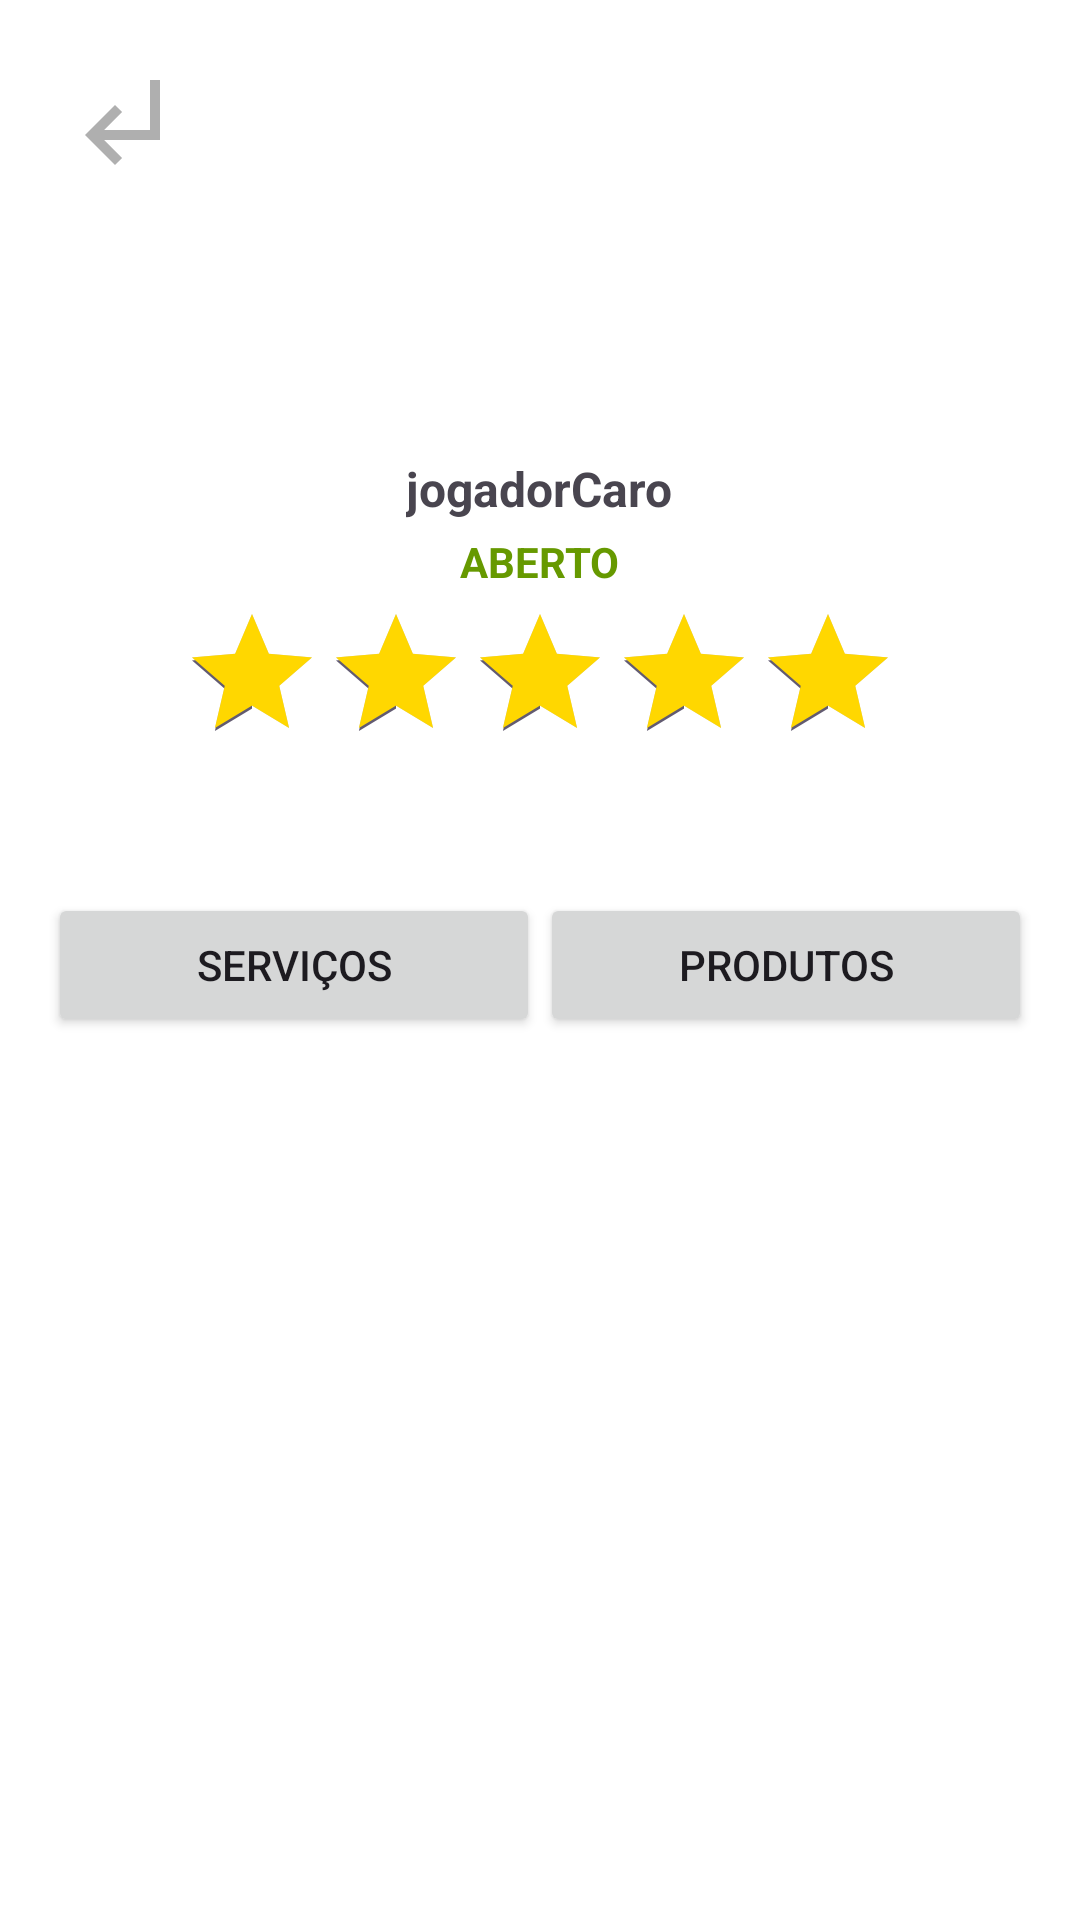

This screen was rendered from an Android layout file. Write that file and the resources it references.
<!-- AndroidManifest.xml: application theme Theme.BancoDeDados -->
<!-- res/layout/activity_salon_page.xml -->
<?xml version="1.0" encoding="utf-8"?>
<ScrollView xmlns:android="http://schemas.android.com/apk/res/android"
    android:layout_width="match_parent"
    android:layout_height="match_parent"
    android:background="@android:color/white">

    <LinearLayout
        android:layout_width="match_parent"
        android:layout_height="wrap_content"
        android:orientation="vertical"
        android:padding="16dp">

        
        <ImageButton
            android:id="@+id/back_button"
            android:layout_width="48dp"
            android:layout_height="48dp"
            android:background="?attr/selectableItemBackgroundBorderless"
            android:src="@drawable/ic_arrow_left"
            android:layout_alignParentStart="true"
            android:layout_centerVertical="true" />


        
        <LinearLayout
            android:layout_width="match_parent"
            android:layout_height="wrap_content"
            android:orientation="vertical"
            android:gravity="center">

            <ImageView
                android:id="@+id/salonImage"
                android:layout_width="80dp"
                android:layout_height="80dp"
                android:layout_gravity="center"
                android:scaleType="centerCrop"/>


            <TextView
                android:id="@+id/username"
                android:layout_width="wrap_content"
                android:layout_height="wrap_content"
                android:text="jogadorCaro"
                android:textStyle="bold"
                android:textSize="16sp"
                android:layout_marginTop="8dp" />

            <TextView
                android:id="@+id/status"
                android:layout_width="wrap_content"
                android:layout_height="wrap_content"
                android:text="ABERTO"
                android:textColor="@android:color/holo_green_dark"
                android:textStyle="bold"
                android:layout_marginTop="4dp" />

            <RatingBar
                android:id="@+id/ratingBar"
                android:layout_width="wrap_content"
                android:layout_height="wrap_content"
                android:rating="5"
                android:stepSize="0.5"
                android:isIndicator="true"
                android:progressTint="#FFD700"
                android:numStars="5"
                android:layout_marginTop="4dp" />

            <LinearLayout
                android:layout_width="match_parent"
                android:layout_height="wrap_content"
                android:orientation="horizontal"
                android:layout_marginTop="16dp"
                android:gravity="center">

            </LinearLayout>

            <LinearLayout
                android:layout_width="match_parent"
                android:layout_height="wrap_content"
                android:orientation="horizontal"
                android:layout_marginTop="8dp"
                android:gravity="center">


            </LinearLayout>
        </LinearLayout>

        
        <LinearLayout
            android:layout_width="match_parent"
            android:layout_height="wrap_content"
            android:orientation="horizontal"
            android:layout_marginTop="16dp">

            <Button
                android:id="@+id/tab_services"
                android:layout_width="0dp"
                android:layout_height="wrap_content"
                android:layout_weight="1"
                android:text="Serviços" />

            <Button
                android:id="@+id/tab_products"
                android:layout_width="0dp"
                android:layout_height="wrap_content"
                android:layout_weight="1"
                android:text="Produtos" />
        </LinearLayout>

        <LinearLayout
            android:id="@+id/services_table_container"
            android:layout_width="match_parent"
            android:layout_height="wrap_content"
            android:orientation="vertical"
            android:visibility="gone" />

        <LinearLayout
            android:id="@+id/products_table_container"
            android:layout_width="match_parent"
            android:layout_height="wrap_content"
            android:orientation="vertical"
            android:visibility="gone" />
    </LinearLayout>
</ScrollView>
<!-- resources referenced by this layout -->
<resources>
  <!-- drawable ic_arrow_left (drawable) -->
  <vector xmlns:android="http://schemas.android.com/apk/res/android" android:height="40dp" android:tint="#AFAFAF" android:viewportHeight="24" android:viewportWidth="24" android:width="40dp">
        
      <path android:fillColor="@android:color/white" android:pathData="M11,9l1.42,1.42L8.83,14H18V4h2v12H8.83l3.59,3.58L11,21l-6,-6 6,-6z"/>
      
  </vector>
  <style name="Theme.BancoDeDados" parent="Base.Theme.BancoDeDados" />
  <style name="Base.Theme.BancoDeDados" parent="Theme.Material3.DayNight.NoActionBar">
          
          
      </style>
</resources>
